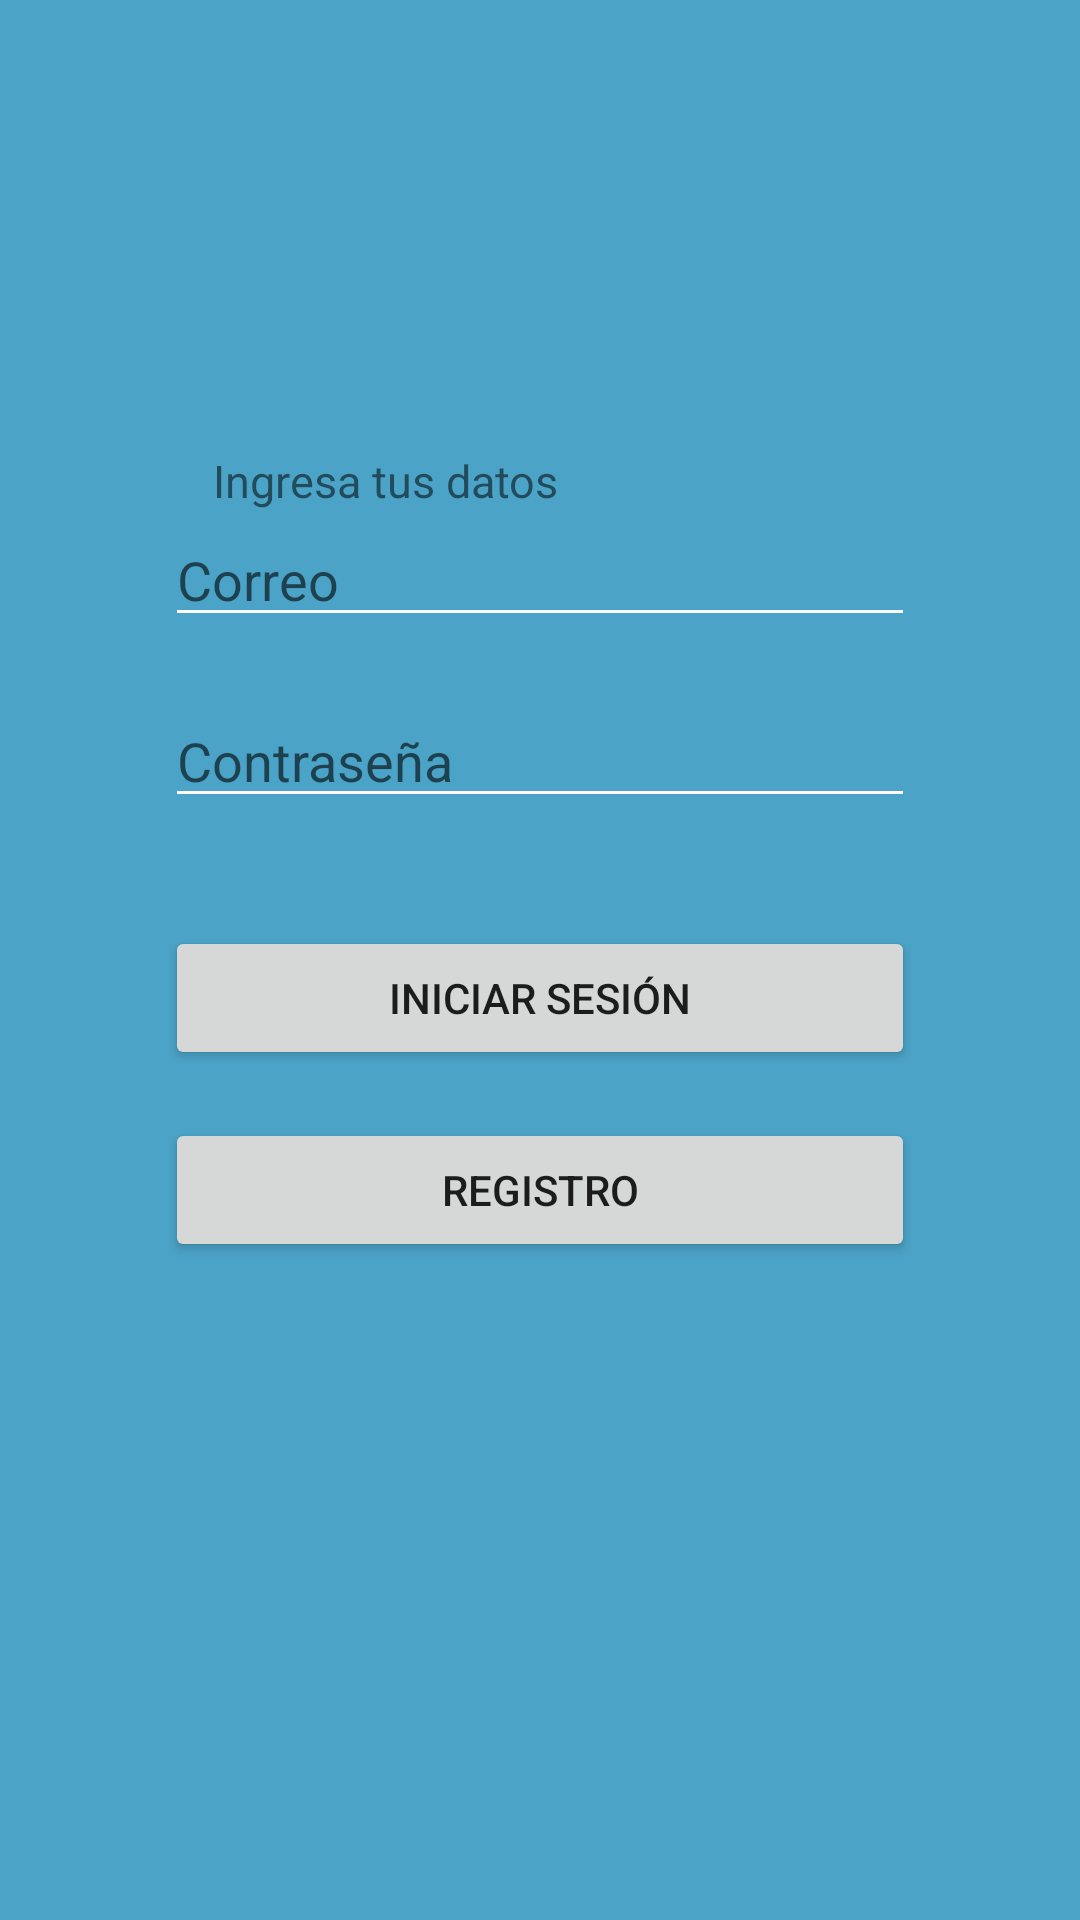

The Android layout XML behind this screen, and the referenced resources:
<!-- AndroidManifest.xml: application theme AppTheme -->
<!-- res/layout/fragment_login_.xml -->
<androidx.constraintlayout.widget.ConstraintLayout xmlns:android="http://schemas.android.com/apk/res/android"
        xmlns:app="http://schemas.android.com/apk/res-auto"
        xmlns:tools="http://schemas.android.com/tools"
        android:layout_width="match_parent"
        android:background="@color/Colorbackgroup"
        android:layout_height="match_parent"
        tools:context=".UI.Login_Fragment">

    <TextView
        android:id="@+id/textView2"
        android:layout_width="257dp"
        android:layout_height="21dp"
        android:layout_marginTop="150dp"
        android:text="Ingresa tus datos"
        android:textAlignment="center"
        android:textSize="15dp"
        app:layout_constraintTop_toTopOf="parent"
        tools:layout_editor_absoluteX="73dp" />

    <EditText
        android:id="@+id/username"
        style="@style/EditText"
        android:layout_marginStart="8dp"
        android:layout_marginEnd="8dp"
        android:autofillHints="@string/usuario"
        android:hint="@string/usuario"
        android:inputType="textPersonName"
        app:layout_constraintEnd_toEndOf="parent"
        app:layout_constraintStart_toStartOf="parent"
        app:layout_constraintTop_toBottomOf="@+id/textView2" />

        <EditText
            android:id="@+id/password"
            style="@style/EditText"
            android:layout_marginStart="8dp"
            android:layout_marginTop="8dp"
            android:layout_marginEnd="8dp"
            android:layout_marginBottom="8dp"
            android:hint="@string/contra"
            android:inputType="textPassword"
            app:layout_constraintBottom_toBottomOf="parent"
            app:layout_constraintEnd_toEndOf="parent"
            app:layout_constraintStart_toStartOf="parent"
            app:layout_constraintTop_toBottomOf="@+id/username"
            app:layout_constraintVertical_bias="0.03" />

        <Button
            android:id="@+id/btn_login"
            android:layout_width="250dp"
            android:layout_height="wrap_content"
            android:layout_marginStart="8dp"
            android:layout_marginTop="36dp"
            android:layout_marginEnd="8dp"
            android:text="@string/iniciar_session"
            app:layout_constraintEnd_toEndOf="parent"
            app:layout_constraintStart_toStartOf="parent"
            app:layout_constraintTop_toBottomOf="@+id/password" />

        <Button
            android:id="@+id/btn_singUp"
            android:layout_width="250dp"
            android:layout_height="wrap_content"
            android:layout_marginStart="8dp"
            android:layout_marginTop="16dp"
            android:layout_marginEnd="8dp"
            android:text="@string/registro"
            app:layout_constraintEnd_toEndOf="parent"
            app:layout_constraintStart_toStartOf="parent"
            app:layout_constraintTop_toBottomOf="@+id/btn_login" />
    </androidx.constraintlayout.widget.ConstraintLayout>
<!-- resources referenced by this layout -->
<resources>
  <color name="Colorbackgroup">#4ba3c7</color>
  <string name="contra">Contraseña</string>
  <string name="iniciar_session"> Iniciar Sesión</string>
  <string name="registro">registro</string>
  <string name="usuario">Correo</string>
  <style name="EditText">
  
          <item name="android:layout_width">250dp</item>
          <item name="android:layout_height">wrap_content</item>
          <item name="android:backgroundTint">#ffff</item>
          <item name="android:textColor">#ffff</item>
          <item name="android:ems">10</item>
  
      </style>
  <style name="AppTheme" parent="Theme.AppCompat.Light.DarkActionBar">
          
          <item name="colorPrimary">@color/colorPrimary</item>
          <item name="colorPrimaryDark">@color/colorPrimaryDark</item>
          <item name="colorAccent">@color/colorAccent</item>
      </style>
  <color name="colorPrimary">#008577</color>
  <color name="colorPrimaryDark">#00574B</color>
  <color name="colorAccent">#D81B60</color>
</resources>
